Labelled photos from "Project_dataset_updated_split_OT", an image-classification folder in FootOfTheFoot/garlic-grape-classifier. The possible labels are: garlic bulb, garlic clove, green grape, other grape.

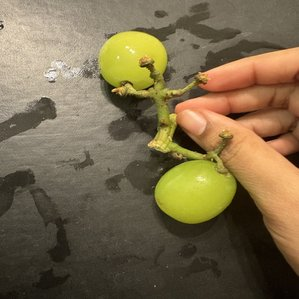
Label: green grape

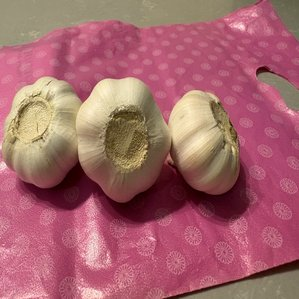
Label: garlic bulb

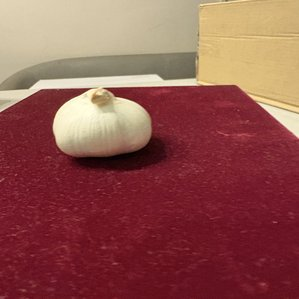
Label: garlic bulb

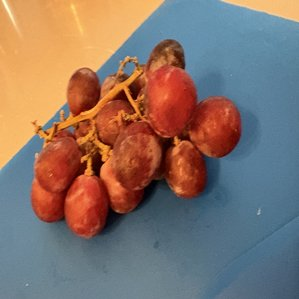
Label: other grape

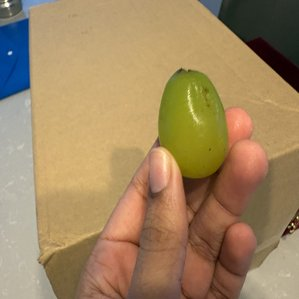
Label: green grape

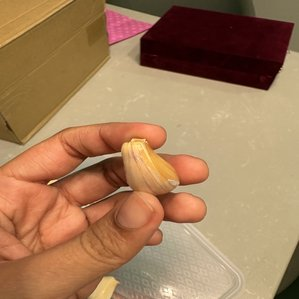
Label: garlic clove
